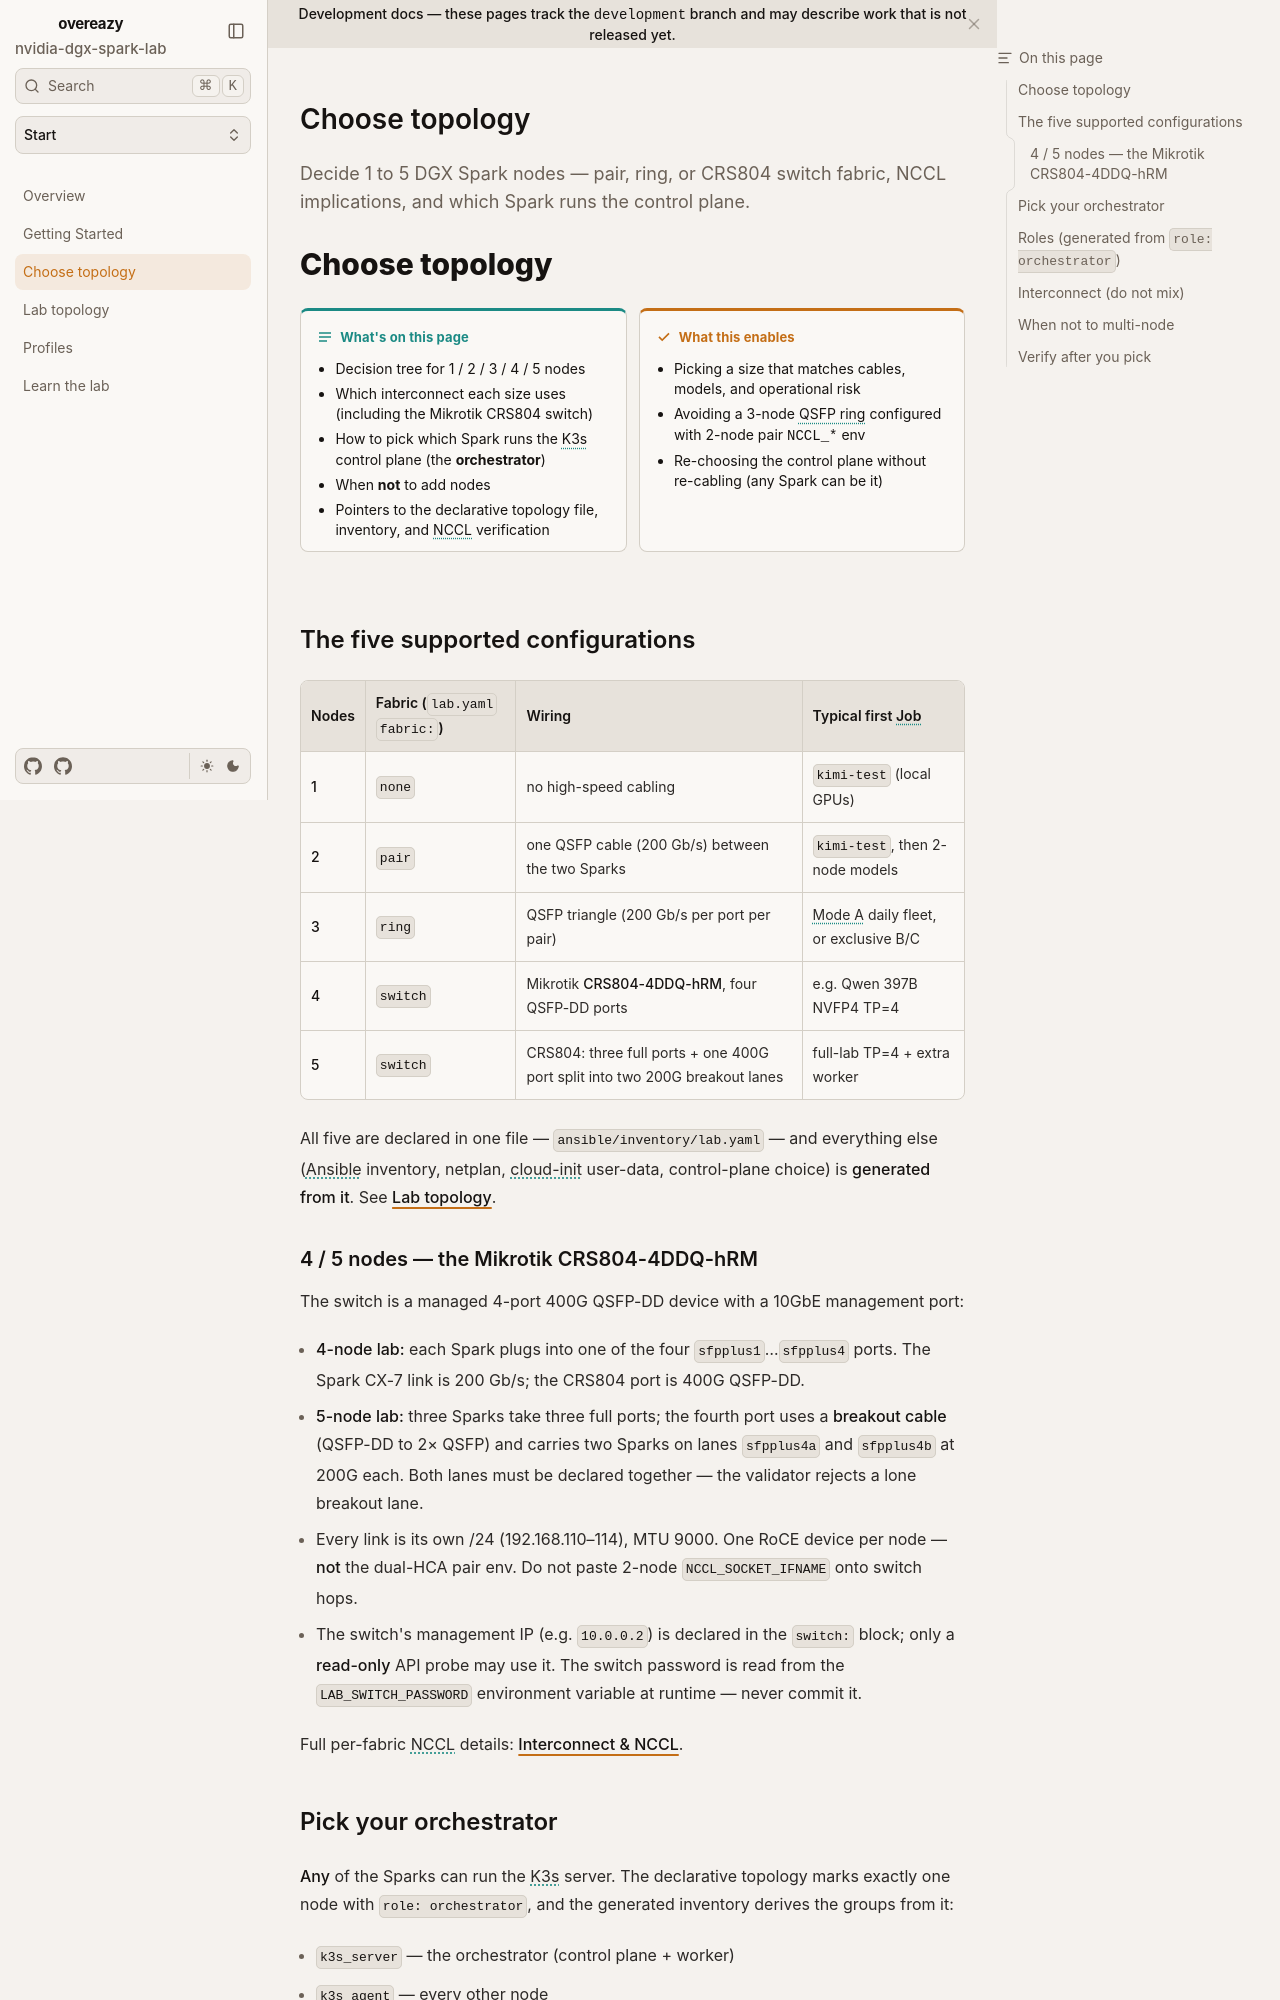

repository: toxicoder/nvidia-dgx-spark-lab · page: development/start/choose-topology/index.html · generator: mkdocs

---
title: Choose topology
description: Decide 1, 2, 3, or 4 DGX Spark nodes — NCCL implications and when not to go multi-node.
tags: [topology, nccl, k3s, safety, nvidia]
---

# Choose topology

**What's on this page**

- Decision tree for 1 / 2 / 3 / 4 nodes
- Which interconnect each size uses
- When **not** to add nodes
- Pointers to inventory and NCCL verification

**What this enables**

- Picking a size that matches cables, models, and operational risk
- Avoiding a 3-node QSFP ring configured with 2-node dual-400G `NCCL_*` env

```mermaid
flowchart TD
  A[How many Sparks?] --> B{Cables?}
  B -->|None / learning Comfy| C[1 node]
  B -->|One dual-QSFP pair| D[2 nodes]
  B -->|Triangle QSFP ring| E[3 nodes]
  B -->|Four nodes + TP=4 Job| F[4 nodes]
  C --> G[Local SHM/P2P NCCL only]
  D --> H[2-node pair dual ~400G]
  E --> I[Ring 200 Gb/s per pair]
  F --> J[Do not copy pair env onto extra hops]
```

## Roles

| Nodes | spark0 | spark1… | Fabric | Typical first Job |
| --- | --- | --- | --- | --- |
| **1** | control-plane + worker | — | none | `kimi-test` (local GPUs) |
| **2** | control-plane + worker | worker | dual QSFP ~400G aggregate | `kimi-test` then 2-node models |
| **3** | control-plane + worker | two workers | QSFP **ring** 200 Gb/s per pair | Mode A daily fleet or exclusive B/C |
| **4** | control-plane + worker | three workers | do not assume pair env | e.g. Qwen 397B NVFP4 TP=4 |

spark0 is always the K3s server. Agents join `k3s_agent`. Inventory: `ansible/inventory/hosts.ini.example`.
